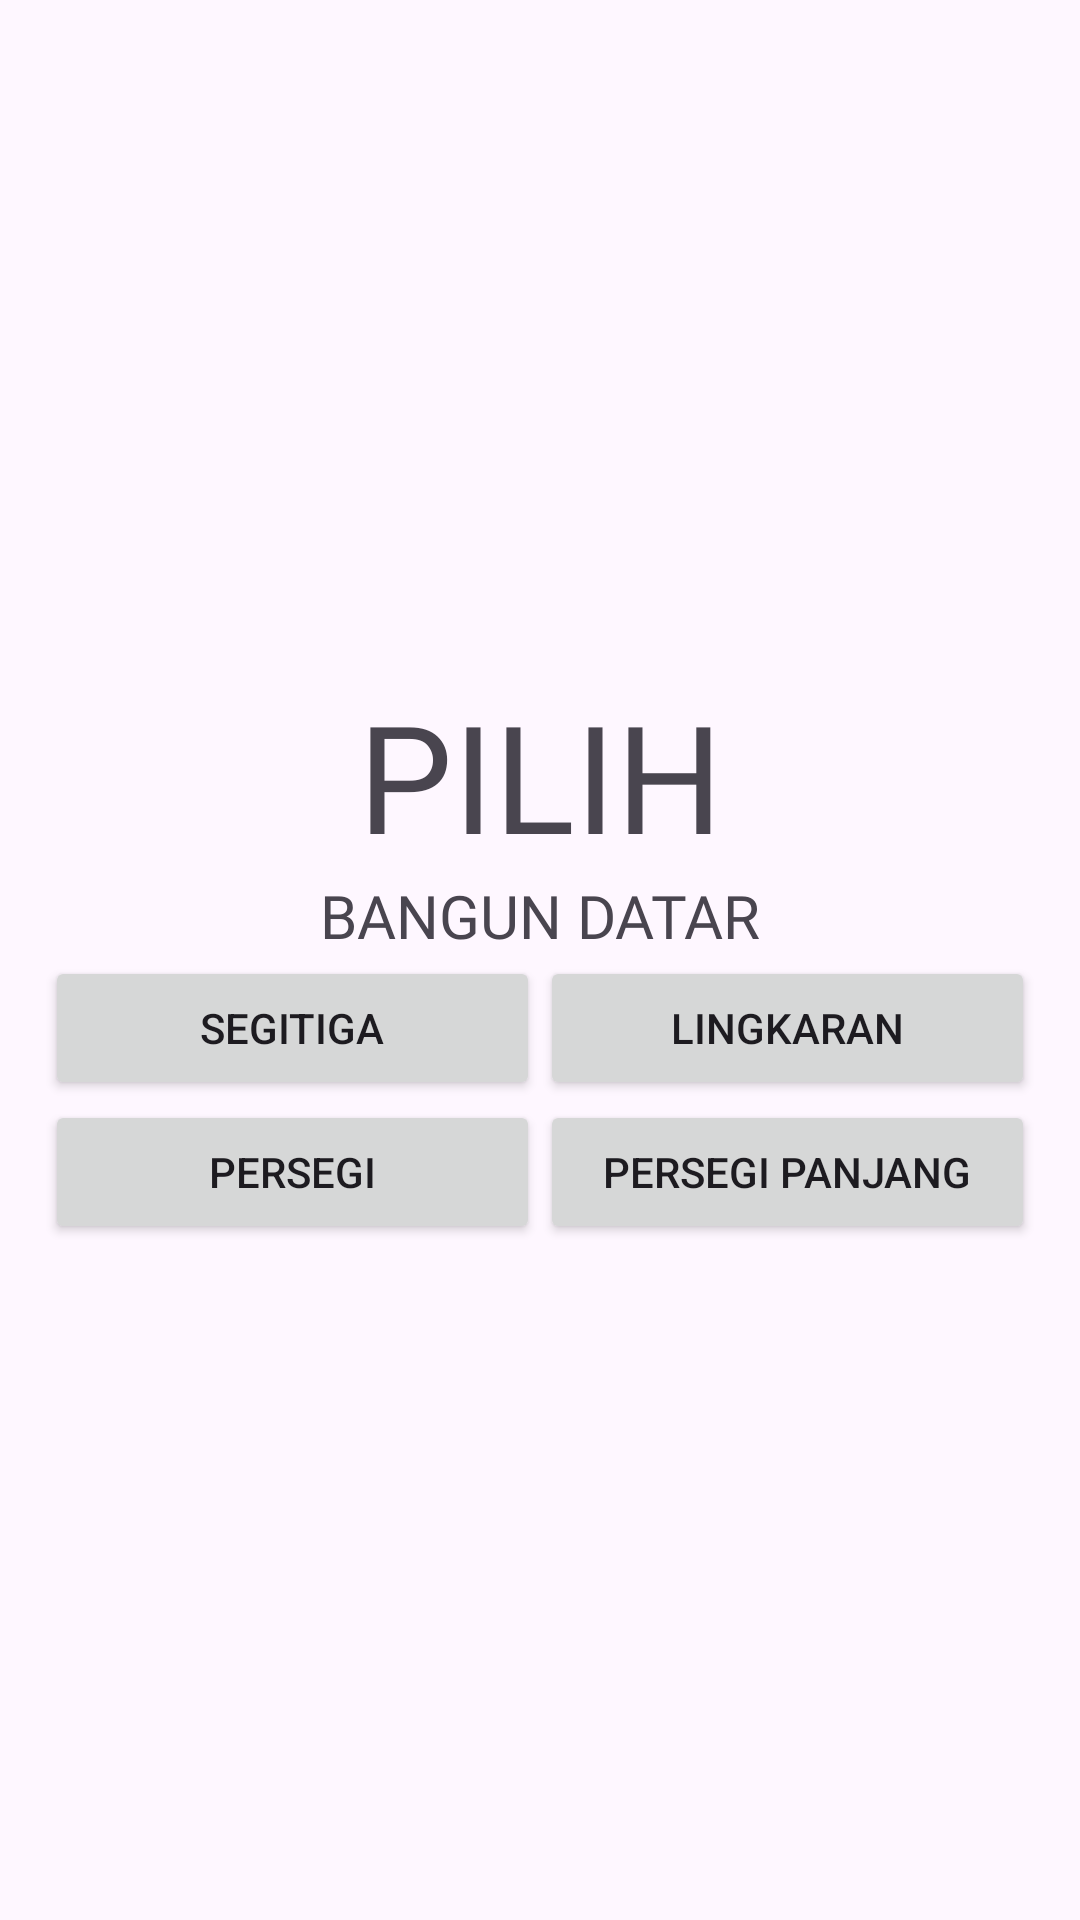

Here is an Android app screen rendered from its layout file. Give the layout XML and the strings, colors and styles it references.
<!-- AndroidManifest.xml: application theme Theme.KALKULATORBANGUNDATA -->
<!-- res/layout/activity_main.xml -->
<?xml version="1.0" encoding="utf-8"?>
<RelativeLayout
    xmlns:android="http://schemas.android.com/apk/res/android"
    xmlns:app="http://schemas.android.com/apk/res-auto"
    xmlns:tools="http://schemas.android.com/tools"
    android:id="@+id/main"
    android:gravity="center"
    android:layout_width="match_parent"
    android:layout_height="match_parent"
    tools:context=".MainActivity">

    <LinearLayout
        android:layout_width="match_parent"
        android:layout_height="wrap_content"
        android:orientation="vertical"
        tools:ignore="UselessParent">

        <TextView
            android:layout_width="match_parent"
            android:layout_height="wrap_content"
            android:fontFamily="@font/poppins_semibold"
            android:text="PILIH"
            android:textAlignment="center"
            android:textSize="50sp" />

        <TextView
            android:id="@+id/textView"
            android:layout_width="match_parent"
            android:layout_height="wrap_content"
            android:fontFamily="@font/poppins_semibold"
            android:text="BANGUN DATAR"
            android:textAlignment="center"
            android:textSize="20sp" />

        <LinearLayout
            android:layout_width="match_parent"
            android:layout_height="wrap_content"
            android:orientation="horizontal"
            android:layout_marginLeft="15dp"
            android:layout_marginRight="15dp">

            <Button
                android:id="@+id/button2"
                style="@android:style/Widget.DeviceDefault.Button"
                android:layout_width="0dp"
                android:layout_height="wrap_content"
                android:layout_weight="1"
                android:onClick="opensegitiga"
                android:text="SEGITIGA" />

            <Button
                android:id="@+id/button3"
                style="@android:style/Widget.DeviceDefault.Button"
                android:layout_width="0dp"
                android:layout_height="wrap_content"
                android:layout_weight="1"
                android:onClick="openlingkaran"
                android:text="LINGKARAN" />
        </LinearLayout>

        <LinearLayout
            android:layout_width="match_parent"
            android:layout_height="wrap_content"
            android:orientation="horizontal"
            android:layout_marginLeft="15dp"
            android:layout_marginRight="15dp">

            <Button
                android:id="@+id/button4"
                style="@android:style/Widget.DeviceDefault.Button"
                android:layout_width="0dp"
                android:layout_height="wrap_content"
                android:layout_weight="1"
                android:text="PERSEGI"
                android:onClick="openPersegi"/>

            <Button
                android:id="@+id/button5"
                style="@android:style/Widget.DeviceDefault.Button"
                android:layout_width="0dp"
                android:layout_height="wrap_content"
                android:layout_weight="1"
                android:text="PERSEGI PANJANG"
                android:onClick="openPersegiPanjang"/>
        </LinearLayout>
    </LinearLayout>

</RelativeLayout>
<!-- resources referenced by this layout -->
<resources>
  <style name="Theme.KALKULATORBANGUNDATA" parent="Base.Theme.KALKULATORBANGUNDATA">
          <item name="actionBarStyle">@style/ActionBarStyle</item>
  
      </style>
  <style name="Base.Theme.KALKULATORBANGUNDATA" parent="Theme.Material3.DayNight">
          
  
      </style>
  <style name="ActionBarStyle" parent="Widget.AppCompat.Light.ActionBar">
  
      </style>
</resources>
